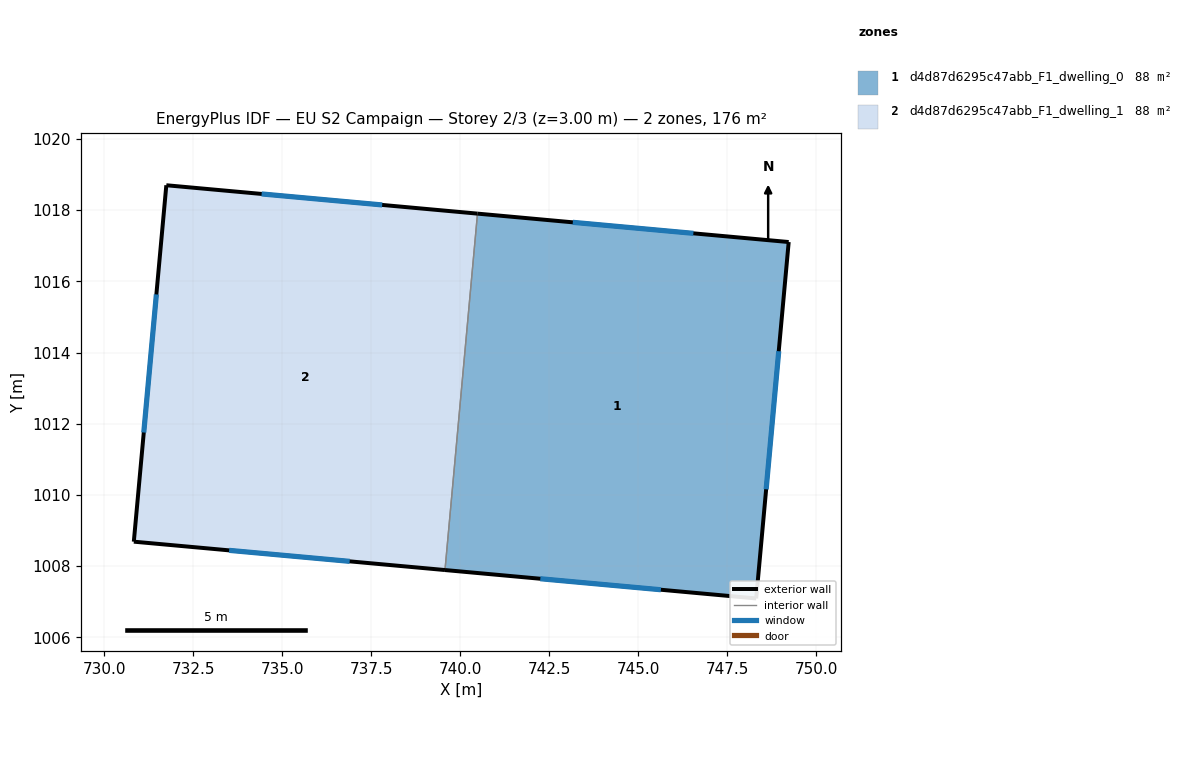
=== STOREY PLAN SPEC (per zone: floor XY polygon, exterior-wall plan segments, windows/doors) ===
zone 1: d4d87d6295c47abb_F1_dwelling_0  (88.2 m²)
  floor: (749.22, 1017.10) (748.31, 1007.09) (739.57, 1007.89) (740.48, 1017.90)
  exterior wall: (749.22, 1017.10) – (740.48, 1017.90)  [8.8 m]
    window: (746.55, 1017.35) – (743.16, 1017.66)  [4.0 m²]
  exterior wall: (748.31, 1007.09) – (749.22, 1017.10)  [10.1 m]
    window: (748.59, 1010.16) – (748.95, 1014.04)  [4.5 m²]
  exterior wall: (739.57, 1007.89) – (748.31, 1007.09)  [8.8 m]
    window: (742.25, 1007.65) – (745.63, 1007.34)  [4.0 m²]
  interior walls: 1
zone 2: d4d87d6295c47abb_F1_dwelling_1  (88.2 m²)
  floor: (740.48, 1017.90) (739.57, 1007.89) (730.83, 1008.69) (731.74, 1018.70)
  exterior wall: (731.74, 1018.70) – (730.83, 1008.69)  [10.1 m]
    window: (731.46, 1015.63) – (731.11, 1011.75)  [4.5 m²]
  exterior wall: (740.48, 1017.90) – (731.74, 1018.70)  [8.8 m]
    window: (737.81, 1018.15) – (734.42, 1018.45)  [4.0 m²]
  exterior wall: (730.83, 1008.69) – (739.57, 1007.89)  [8.8 m]
    window: (733.51, 1008.44) – (736.89, 1008.13)  [4.0 m²]
  interior walls: 1

=== DERIVED (storey summary) ===
Building: EU S2 Campaign
Storey: 2 of 3  (floor level z = 3.00 m)
Storey gross floor area: 176.5 m²
Zones on this storey: 2
  - d4d87d6295c47abb_F1_dwelling_0: floor 88.2 m²; exterior wall 27.6 m (82.8 m²); 3 window(s) 12.4 m²; WWR 15.0%
  - d4d87d6295c47abb_F1_dwelling_1: floor 88.2 m²; exterior wall 27.6 m (82.8 m²); 3 window(s) 12.4 m²; WWR 15.0%
Zone adjacency (shared interzone walls):
  - d4d87d6295c47abb_F1_dwelling_0 ↔ d4d87d6295c47abb_F1_dwelling_1